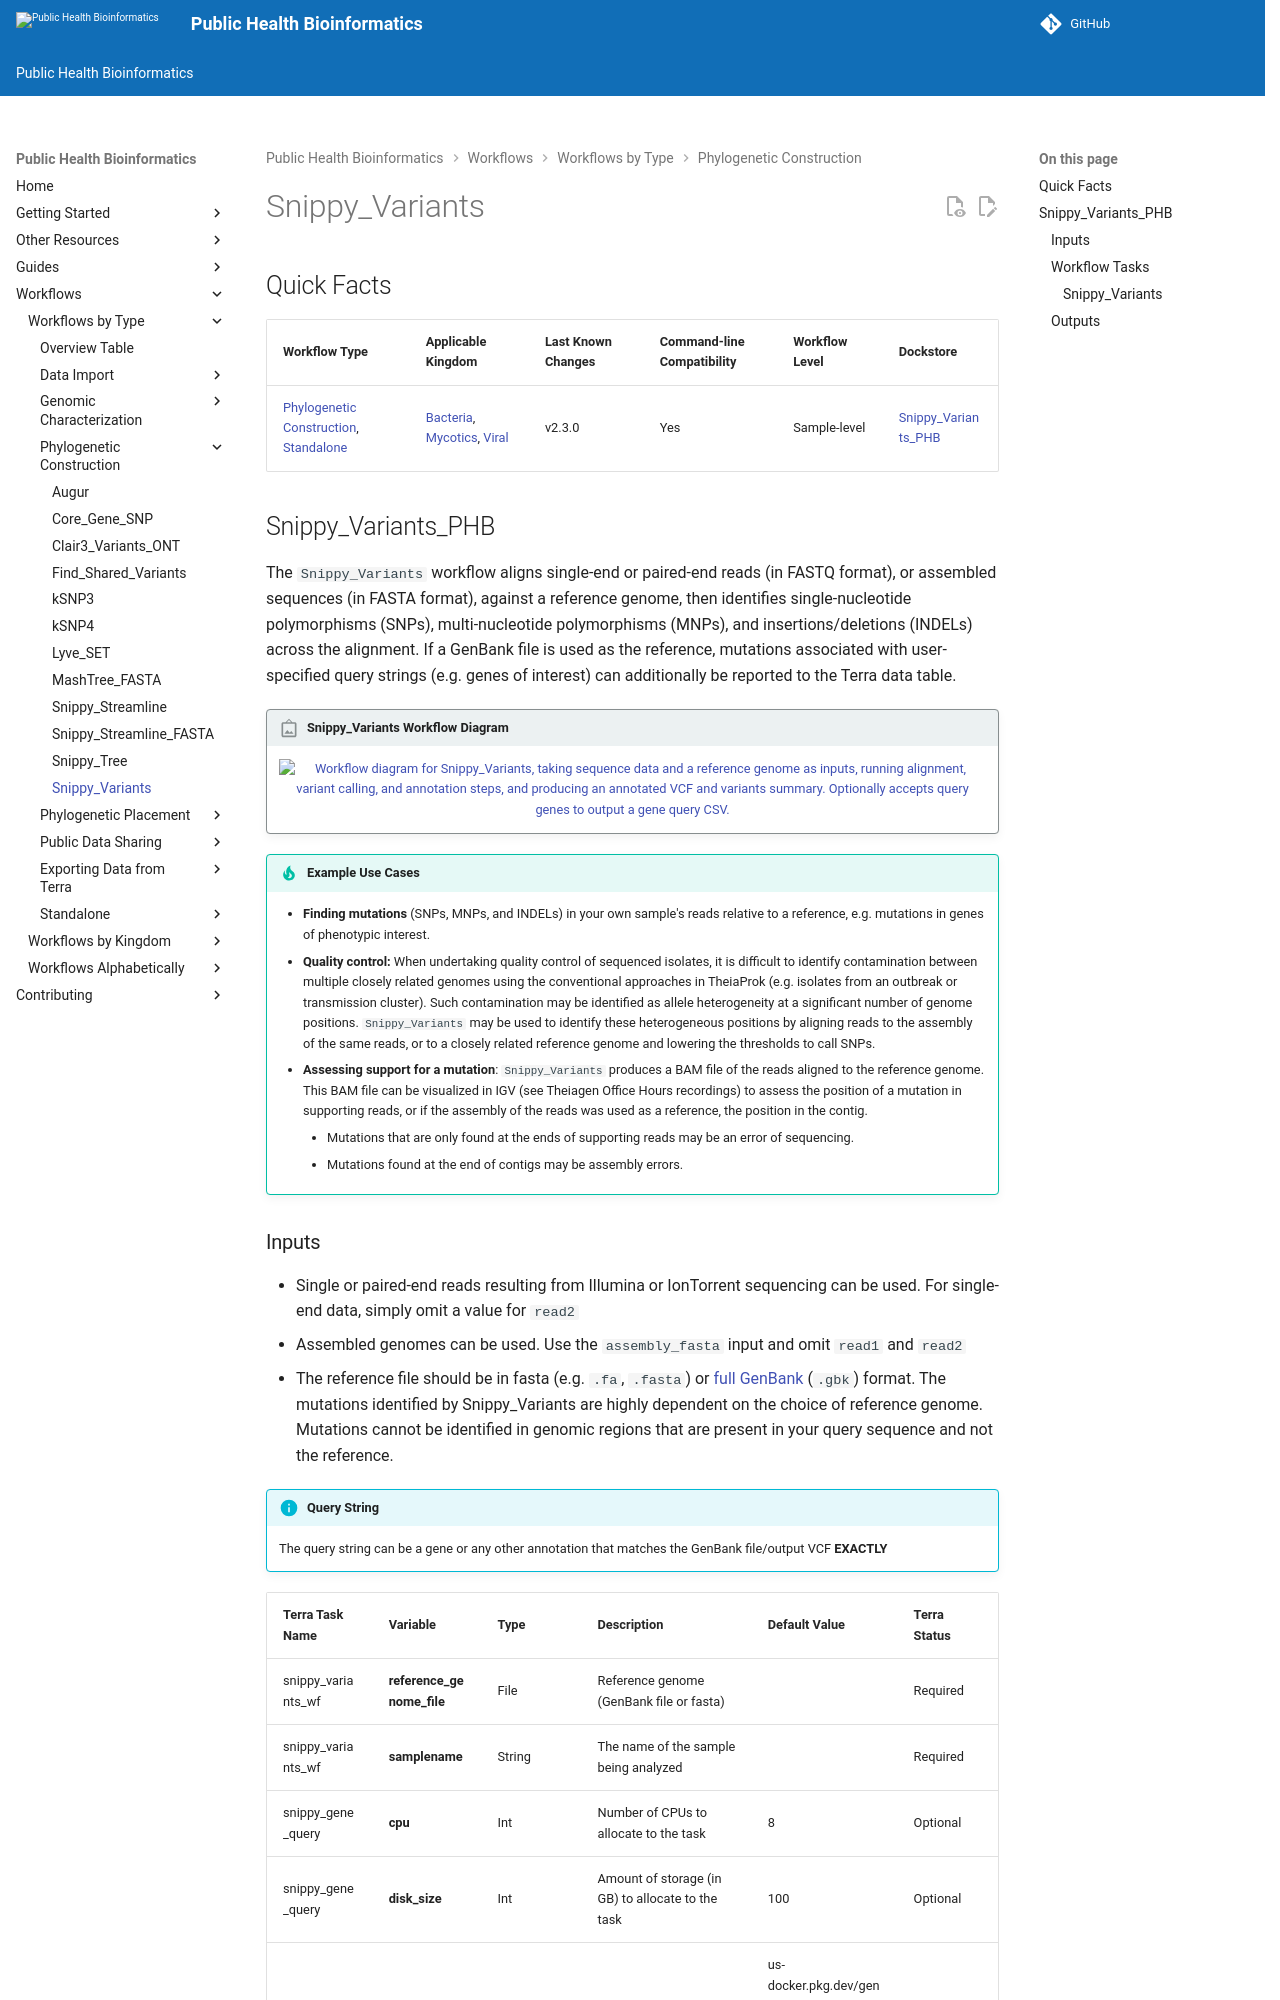

repository: theiagen/public_health_bioinformatics · page: v4.3.1/workflows/phylogenetic_construction/snippy_variants/index.html · generator: mkdocs

# Snippy_Variants

## Quick Facts

{{ render_tsv_table("docs/assets/tables/all_workflows.tsv", sort_by="Name", filters={"Name": "[**Snippy_Variants**](../workflows/phylogenetic_construction/snippy_variants.md)"}, columns=["Workflow Type", "Applicable Kingdom", "Last Known Changes", "Command-line Compatibility","Workflow Level", "Dockstore"]) }}
